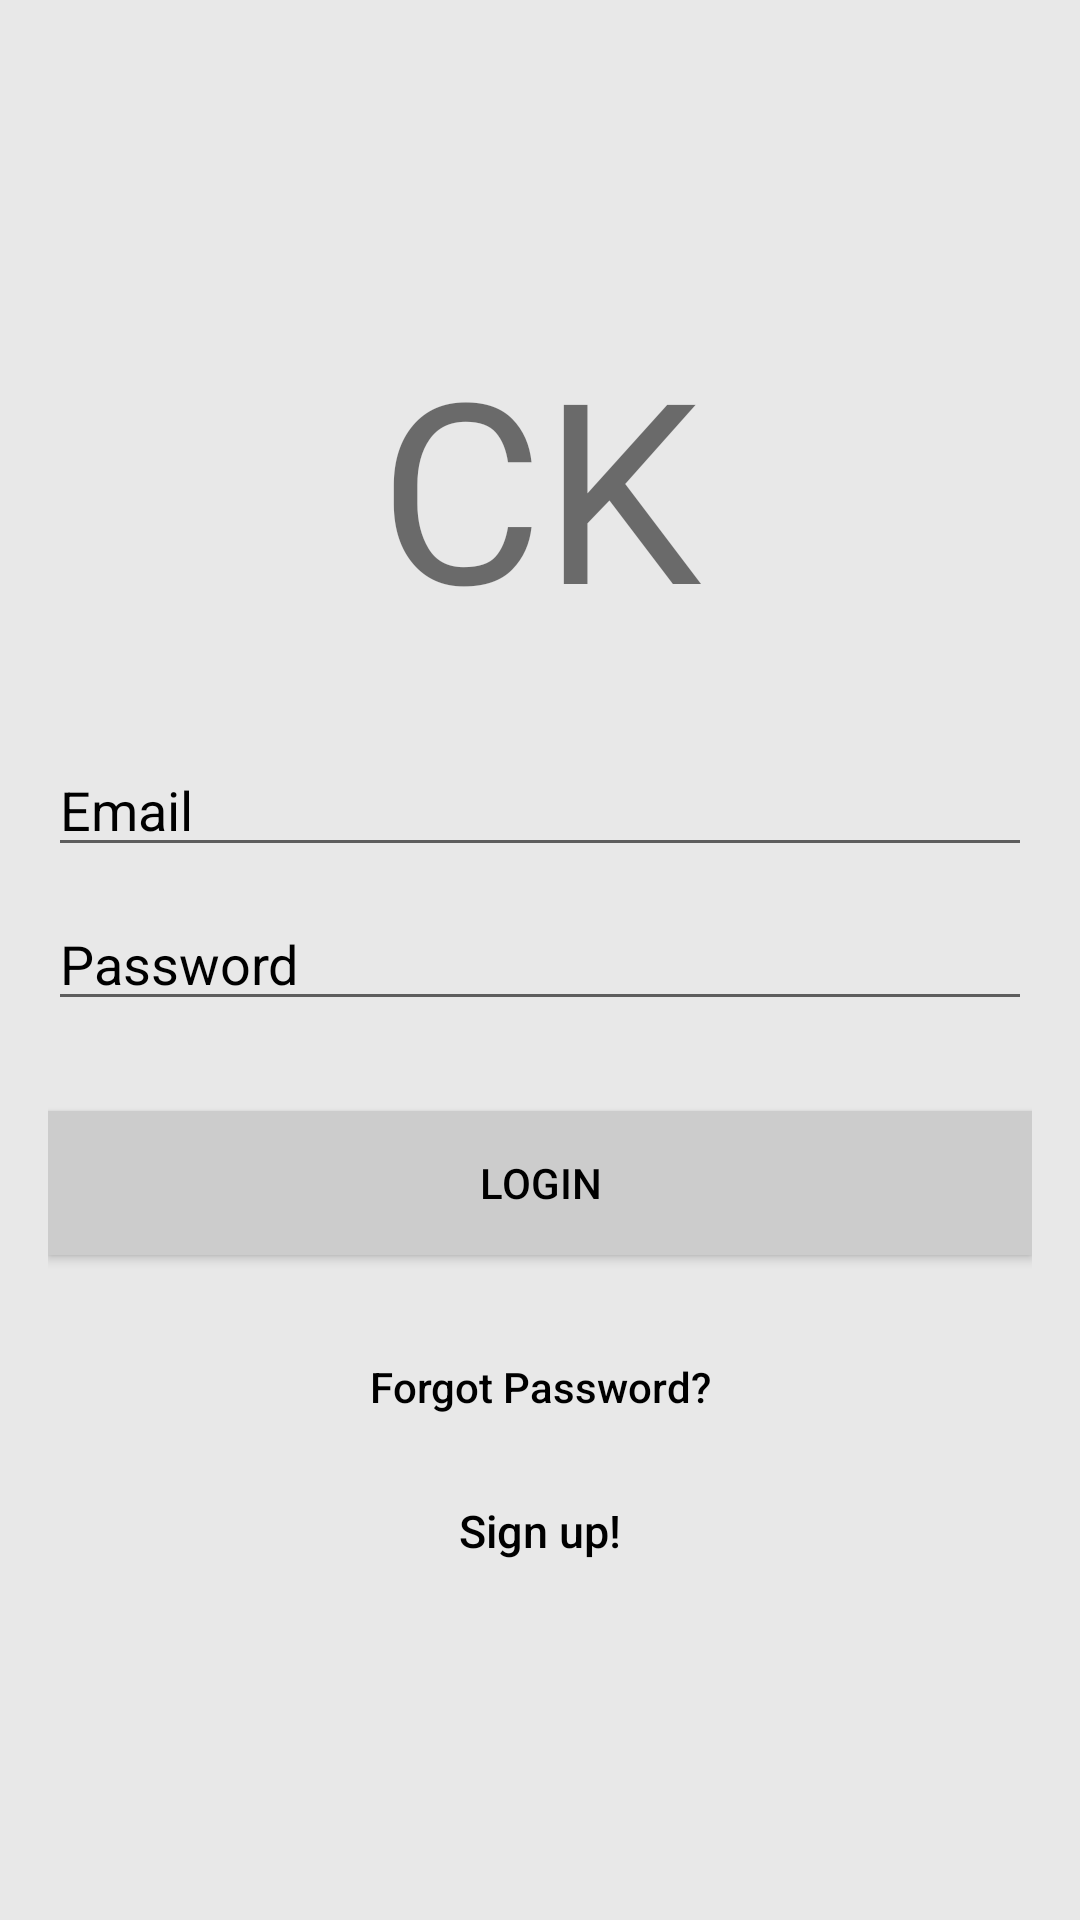

Layout XML and referenced resources for this Android screen:
<!-- AndroidManifest.xml: application theme AppTheme -->
<!-- res/layout/activity_main.xml -->
<?xml version="1.0" encoding="utf-8"?>
<android.support.constraint.ConstraintLayout xmlns:android="http://schemas.android.com/apk/res/android"

    xmlns:app="http://schemas.android.com/apk/res-auto"
    xmlns:tools="http://schemas.android.com/tools"
    android:layout_width="match_parent"
    android:layout_height="match_parent"
    tools:context="com.example.gustavojimenez.chorekeeper.MainActivity">

    <LinearLayout
        android:layout_width="match_parent"
        android:layout_height="match_parent"
        android:background="@color/background"
        android:gravity="center"
        android:orientation="vertical"
        android:padding="@dimen/activity_horizontal_margin">


        <TextView
            android:layout_width="match_parent"
            android:layout_height="wrap_content"
            android:layout_marginBottom="30dp"
            android:gravity="center"
            android:text="CK"
            android:fontFamily="@font/bleh"
            android:textSize="84sp" />

        <EditText
                android:id="@+id/enterEmailMain"
                android:layout_width="match_parent"
                android:layout_height="wrap_content"
                android:layout_marginBottom="10dp"
                android:hint="Email"
                android:textColorHint="@color/text"
                android:textColor="@android:color/black"
                android:inputType="textEmailAddress" />

        <EditText
                android:id="@+id/enterPasswordMain"
                android:layout_width="match_parent"
                android:layout_height="wrap_content"
                android:layout_marginBottom="10dp"
                android:hint="Password"
                android:inputType="textPassword"
                android:textColorHint="@color/text"
                android:textColor="@android:color/black"/>
        <Button
            android:id="@+id/loginButton"
            android:layout_width="fill_parent"
            android:layout_height="wrap_content"
            android:layout_marginTop="20dp"
            android:background="@color/iron"
            android:text="Login"
            android:textColor="@android:color/black" />

        <Button
            android:id="@+id/resetPassword"
            android:layout_width="match_parent"
            android:layout_height="wrap_content"
            android:layout_marginTop="20dp"
            android:background="@null"
            android:text="Forgot Password?"
            android:textAllCaps="false"
            android:textColor="@color/text" />

        <Button
            android:id="@+id/registerButton"
            android:layout_width="match_parent"
            android:layout_height="wrap_content"
            android:background="@null"
            android:text="Sign up!"
            android:textAllCaps="false"
            android:textColor="@color/text"
            android:textSize="15dp" />
    </LinearLayout>

</android.support.constraint.ConstraintLayout>
<!-- resources referenced by this layout -->
<resources>
  <color name="background">#E8E8E8</color>
  <color name="iron">#CCCCCC</color>
  <color name="text">#000000</color>
  <dimen name="activity_horizontal_margin">16dp</dimen>
  <style name="AppTheme" parent="Theme.AppCompat.Light.DarkActionBar">
          
          <item name="colorPrimary">@color/topNav</item>
          <item name="colorPrimaryDark">@color/topNav</item>
          <item name="colorAccent">@color/colorAccent</item>
      </style>
  <color name="topNav">#2E8B57</color>
  <color name="colorAccent">#FF4081</color>
</resources>
